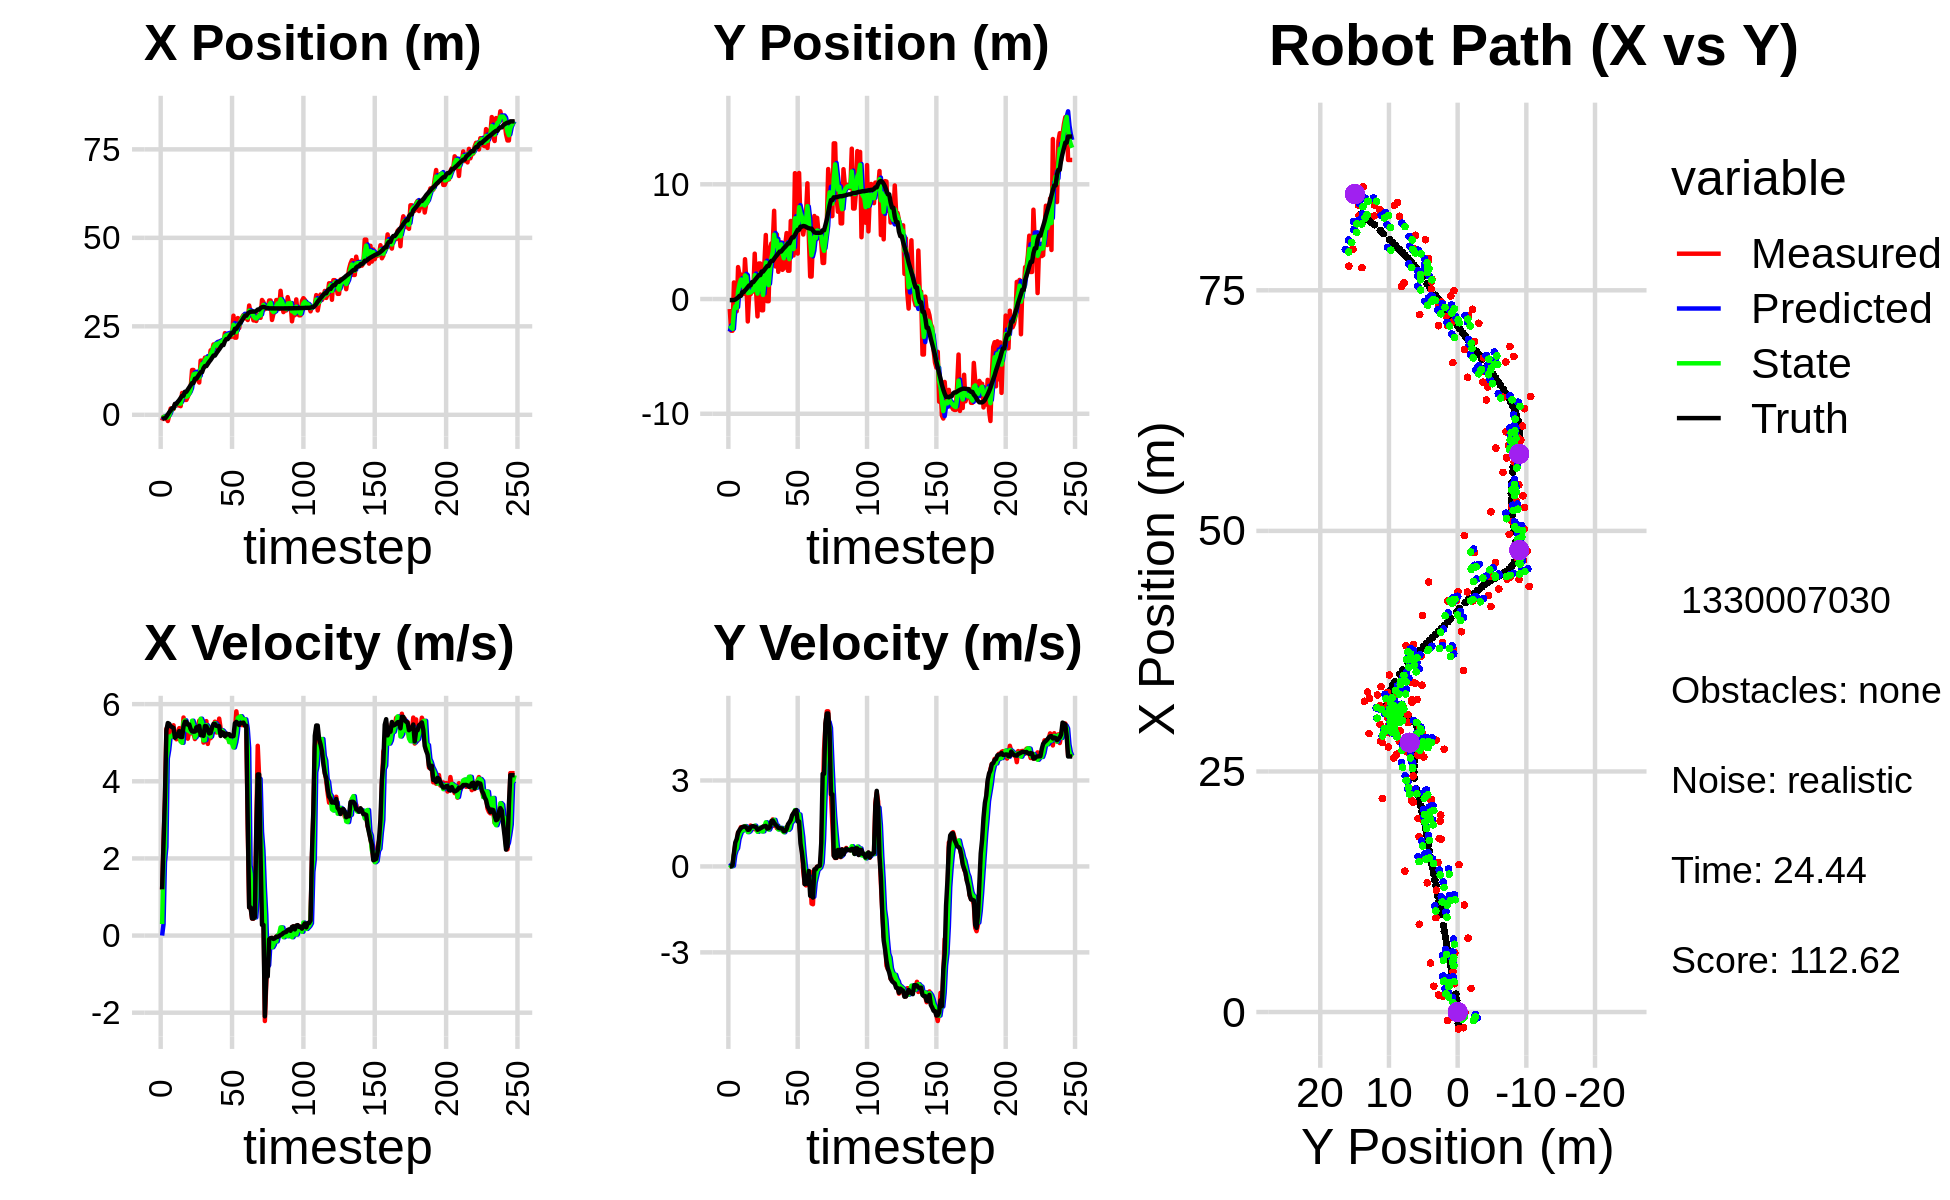

Data behind this chart, as committed beside it:
-9.646895970134938825e-01, -4.463911979675351027e+00, 0.000000000000000000e+00, -0.000000000000000000e+00, 0.000000000000000000e+00, 0.000000000000000000e+00, 0.000000000000000000e+00, 0.000000000000000000e+00, -5.923804941560092407e-01, -2.835612417795747131e+00, 0.000000000000000000e+00, 0.000000000000000000e+00, -1.187854051515603304e+00, -9.400221602430064438e-02, 0.000000000000000000e+00, 0.000000000000000000e+00, 0.000000000000000000e+00, 4.918573176837526262e-05
-1.634050040943970439e+00, -8.711980660560230127e-01, 1.188999957404544450e+00, 3.553001607949899158e-04, -5.923804941560092407e-01, -2.835612417795747131e+00, 0.000000000000000000e+00, 0.000000000000000000e+00, -8.886111471992075295e-01, -2.312883840099207333e+00, 2.987094218316811434e-01, 5.542563246378556796e-02, -1.173270464147862180e+00, -9.400368474293073484e-02, 1.199999999999999956e+00, 0.000000000000000000e+00, 1.200000047683715820e+00, -2.988226769957691431e-04
-5.815899368044986639e-01, -2.763703045866730434e+00, 2.434999855148070491e+00, 6.532727181406086008e-04, -8.587402050160394262e-01, -2.307341276852828749e+00, 2.987094218316811434e-01, 5.542563246378556796e-02, -6.655670700783481442e-01, -2.490591055722816360e+00, 1.898025368986021366e+00, 2.748305993889574306e-03, -9.968178273851910909e-01, -9.366696773322330527e-02, 2.399999999999999911e+00, 5.000000000000000104e-03, 2.400000095367431641e+00, -2.682844933588057756e-04
-5.815899368044986639e-01, -2.763703045866730434e+00, 3.533308674046926612e+00, 6.989454697521532700e-02, -4.757645331797459853e-01, -2.490316225123427429e+00, 1.898025368986021366e+00, 2.748305993889574306e-03, -4.960436522884619226e-01, -2.594420349164550110e+00, 2.297482865237116201e+00, 2.263325046617160885e-02, -9.968178273851910909e-01, -9.366696773322330527e-02, 3.600000000000000089e+00, 3.699999999999999817e-02, 3.599999904632568359e+00, -1.977903395891189575e-02
-8.883254229397252733e-01, 1.445208266081931203e+00, 5.358159007051579437e+00, 3.990772016490700680e-01, -2.662953657647503247e-01, -2.592157024117932806e+00, 2.297482865237116201e+00, 2.263325046617160885e-02, -5.031714489709271376e-01, -1.013979533502071817e+00, 4.592358288669412758e+00, 3.977953041289029601e-01, -5.211822984653058377e-01, -8.431737150324607188e-02, 5.322000000000000064e+00, 4.620000000000000218e-01, 5.342000007629394531e+00, -7.434301823377609253e-02
-1.756280779379097101e+00, -1.084839564104252835e-01, 5.417695325649357407e+00, 7.690011016732167803e-01, -4.393562010398582851e-02, -9.742000030891815321e-01, 4.592358288669412758e+00, 3.977953041289029601e-01, -7.571589645085703424e-01, -6.287281277846658023e-01, 4.814460635693599500e+00, 5.602391671987513311e-01, 8.453440649034377197e-02, -4.249230098286673613e-02, 5.509999999999999787e+00, 8.349999999999999645e-01, 5.572999954223632812e+00, -1.410005688667297363e-01
-6.286734341419411565e-02, -1.069215820576780329e+00, 5.255322847654576357e+00, 7.459535497246526647e-01, -2.757129009392103591e-01, -5.727042110647906359e-01, 4.814460635693599500e+00, 5.602391671987513311e-01, -1.668511650019581516e-01, -7.607442182702729427e-01, 5.160812009057334393e+00, 6.338068825968119491e-01, 7.053306100574928683e-01, 4.216344517639967343e-02, 5.490000000000000213e+00, 9.539999999999999591e-01, 5.572999954223632812e+00, -1.410005688667297363e-01
1.775153756522152682e+00, 2.784539236873722956e+00, 5.323801775442995599e+00, 1.189184099886588797e+00, 3.492300359037753266e-01, -6.973635300105917034e-01, 5.160812009057334393e+00, 6.338068825968119491e-01, 9.813382798372454197e-01, 6.703838263971187983e-01, 5.164401507078266285e+00, 9.470965947127276685e-01, 1.231503248160722874e+00, 1.369226116081206646e-01, 5.424999999999999822e+00, 1.177000000000000046e+00, 5.551000118255615234e+00, -2.197636067867279053e-01
1.648364171619747243e+00, 2.136322363214887332e+00, 5.153010977902954259e+00, 1.151034351002546918e+00, 1.497778430545072093e+00, 7.650934858683915429e-01, 5.164401507078266285e+00, 9.470965947127276685e-01, 1.567322398668120842e+00, 1.301878542325280552e+00, 5.162390256953392154e+00, 1.099038502194032763e+00, 1.856030225965466851e+00, 2.738170471109975801e-01, 5.403999999999999915e+00, 1.270999999999999908e+00, 5.551000118255615234e+00, -2.197636067867279053e-01
1.648364171619747243e+00, 2.136322363214887332e+00, 5.451445630587742563e+00, 1.370174965246897747e+00, 2.083561424363459924e+00, 1.411782392544683740e+00, 5.162390256953392154e+00, 1.099038502194032763e+00, 1.897142304438769855e+00, 1.700431564154527564e+00, 5.234844689876326562e+00, 1.233794975705823971e+00, 1.856030225965466851e+00, 2.738170471109975801e-01, 5.384000000000000341e+00, 1.336000000000000076e+00, 5.546999931335449219e+00, -2.462409287691116333e-01
2.940640852218519452e+00, 4.335501181310098540e-01, 5.177477211213916242e+00, 1.371300534265937232e+00, 2.420626773426402423e+00, 1.823811061725109983e+00, 5.234844689876326562e+00, 1.233794975705823971e+00, 2.657719672774464303e+00, 1.287739250064860563e+00, 5.214076956628118431e+00, 1.249042083869414510e+00, 3.096585035208482495e+00, 5.919898588178160725e-01, 5.128000000000000114e+00, 1.370999999999999996e+00, 5.308000087738037109e+00, -2.589138150215148926e-01
2.940640852218519452e+00, 4.335501181310098540e-01, 5.088548198360049568e+00, 1.370976670819799903e+00, 3.179127368437276058e+00, 1.412643458451801948e+00, 5.214076956628118431e+00, 1.249042083869414510e+00, 3.065288434163171871e+00, 1.035396333579569950e+00, 5.192368259349025017e+00, 1.274031052465038227e+00, 3.096585035208482495e+00, 5.919898588178160725e-01, 5.171999999999999709e+00, 1.391000000000000014e+00, 5.355999946594238281e+00, -2.631748318672180176e-01
2.675888419384609307e+00, 3.471774145302700454e+00, 5.215220479294009337e+00, 1.385023597024710229e+00, 3.584525260098074373e+00, 1.162799438826073839e+00, 5.192368259349025017e+00, 1.274031052465038227e+00, 3.173056433660089937e+00, 2.061519415325354210e+00, 5.169244910838943774e+00, 1.407382217919640022e+00, 3.686230421430036763e+00, 7.505703415701419079e-01, 5.171999999999999709e+00, 1.391000000000000014e+00, 5.355999946594238281e+00, -2.595813870429992676e-01
2.634316802362052456e+00, 1.547627850918070980e+00, 5.377028001297284199e+00, 1.374798890900757575e+00, 3.689980924743984314e+00, 2.202257637117318367e+00, 5.169244910838943774e+00, 1.407382217919640022e+00, 3.216196366981641575e+00, 1.947120520245544162e+00, 5.237755066180375785e+00, 1.373561105870904075e+00, 4.181893110453302143e+00, 8.822514858890524447e-01, 5.301999999999999602e+00, 1.356000000000000094e+00, 5.473000049591064453e+00, -2.503174245357513428e-01
2.447816372240898541e+00, -1.954643026824930185e+00, 5.042780067510579833e+00, 1.289338356095105720e+00, 3.739971873599679419e+00, 2.084476630832634569e+00, 5.237755066180375785e+00, 1.373561105870904075e+00, 3.159418416615761949e+00, 5.147396994903425949e-01, 5.030103312128844983e+00, 1.196038656556815072e+00, 4.786164045617688600e+00, 1.037333233705678426e+00, 5.147999999999999687e+00, 1.276999999999999913e+00, 5.303999900817871094e+00, -2.503174245357513428e-01
6.155413627707848612e+00, 4.123396717365652164e-01, 5.139568832246811603e+00, 1.273521898732030921e+00, 3.662428747828646358e+00, 6.343435651460240798e-01, 5.030103312128844983e+00, 1.196038656556815072e+00, 4.817072623157534039e+00, 5.500952583218253755e-01, 4.997387150497210051e+00, 1.223752785589700576e+00, 5.382929563817457463e+00, 1.185937626973640135e+00, 5.145999999999999908e+00, 1.284000000000000030e+00, 5.303999900817871094e+00, -2.428954094648361206e-01
6.155413627707848612e+00, 4.123396717365652164e-01, 5.652902535066682610e+00, 1.426040686463494245e+00, 5.316811338207255488e+00, 6.724705368807954997e-01, 4.997387150497210051e+00, 1.223752785589700576e+00, 5.684200660868317101e+00, 5.764941207658962341e-01, 5.538674920784104394e+00, 1.308574019223390783e+00, 5.382929563817457463e+00, 1.185937626973640135e+00, 5.424999999999999822e+00, 1.370999999999999996e+00, 5.596000194549560547e+00, -2.471111565828323364e-01
4.209949016866566751e+00, 6.563078608404374625e-01, 5.515961071763578083e+00, 1.404648160921086575e+00, 6.238068152946727452e+00, 7.073515226882353124e-01, 5.538674920784104394e+00, 1.308574019223390783e+00, 5.299664328862435880e+00, 6.899695359544538720e-01, 5.579641128074091405e+00, 1.350036357226292116e+00, 6.508473157911296880e+00, 1.470821960691975461e+00, 5.543999999999999595e+00, 1.399999999999999911e+00, 5.717999935150146484e+00, -2.493517994880676270e-01
4.209949016866566751e+00, 6.563078608404374625e-01, 5.382467468365399021e+00, 1.365596080627790698e+00, 5.857628441669844754e+00, 8.249731716770830614e-01, 5.579641128074091405e+00, 1.350036357226292116e+00, 5.122045036355866721e+00, 7.598833686664856479e-01, 5.354040010342573375e+00, 1.351597201505896573e+00, 6.508473157911296880e+00, 1.470821960691975461e+00, 5.543000000000000149e+00, 1.403000000000000025e+00, 5.717999935150146484e+00, -2.484691590070724487e-01
5.085425376674140630e+00, 3.955049976495256470e+00, 5.104281058159025442e+00, 1.295016876258329397e+00, 5.657449037390124502e+00, 8.950430888170752830e-01, 5.354040010342573375e+00, 1.351597201505896573e+00, 5.375588160272210203e+00, 2.081935245637901666e+00, 5.313498999370999343e+00, 1.422243073700132365e+00, 7.139755964283704515e+00, 1.630456194065321274e+00, 5.469000000000000306e+00, 1.387999999999999901e+00, 5.642000198364257812e+00, -2.487152367830276489e-01
6.060962200086938978e+00, 6.330102526924357154e-01, 5.292962143234064776e+00, 1.344273921235529690e+00, 5.906938060209309782e+00, 2.224159553007914791e+00, 5.313498999370999343e+00, 1.422243073700132365e+00, 5.976442155538332024e+00, 1.604495124403648276e+00, 5.304636415409692773e+00, 1.334157510685711312e+00, 7.748501539763017476e+00, 1.784985526395576283e+00, 5.472999999999999865e+00, 1.370000000000000107e+00, 5.642000198364257812e+00, -2.487152367830276489e-01
7.683438122377961754e+00, -1.514411941864191924e+00, 5.242208589217320913e+00, 1.283299005132845894e+00, 6.506905797079300946e+00, 1.737910875472219452e+00, 5.304636415409692773e+00, 1.334157510685711312e+00, 7.047781516267877855e+00, 4.736813497474470225e-01, 5.264587378086820202e+00, 1.208218222079544102e+00, 8.370266675750880125e+00, 1.938858492899131036e+00, 5.352999999999999758e+00, 1.278999999999999915e+00, 5.504000186920166016e+00, -2.400797307491302490e-01
1.266356205994368977e+01, 3.098570927172644041e+00, 5.364438054995007477e+00, 1.271209455716851622e+00, 7.574240254076560319e+00, 5.945031719554014771e-01, 5.264587378086820202e+00, 1.208218222079544102e+00, 9.851158471032309905e+00, 1.568255873604256001e+00, 5.570483475653218441e+00, 1.318878449083165538e+00, 8.975846052130311392e+00, 2.083197339057734521e+00, 5.293000000000000149e+00, 1.298000000000000043e+00, 5.449999809265136719e+00, -2.326777875423431396e-01
1.266356205994368977e+01, 3.098570927172644041e+00, 5.231595360429521335e+00, 1.305402667337747236e+00, 1.040820681859763219e+01, 1.700143718512572510e+00, 5.570483475653218441e+00, 1.318878449083165538e+00, 1.142900442032949471e+01, 2.242823887129495652e+00, 5.446811695175377999e+00, 1.357301844797866419e+00, 8.975846052130311392e+00, 2.083197339057734521e+00, 5.285999999999999588e+00, 1.328999999999999959e+00, 5.449999809265136719e+00, -2.445295453071594238e-01
1.111786317878217822e+01, -9.801573916909374073e-01, 5.095014410098278823e+00, 1.303037725944099945e+00, 1.197368558984703313e+01, 2.378554071609282339e+00, 5.446811695175377999e+00, 1.357301844797866419e+00, 1.160057063197260874e+01, 1.073171952412370178e+00, 5.137615997771379561e+00, 1.223218578049458216e+00, 1.019178080546370602e+01, 2.389094098372446684e+00, 5.291000000000000369e+00, 1.352999999999999980e+00, 5.461999893188476562e+00, -2.503808140754699707e-01
1.111786317878217822e+01, -9.801573916909374073e-01, 5.331692877114559082e+00, 1.382430442920313363e+00, 1.211433223174974749e+01, 1.195493810217316044e+00, 5.137615997771379561e+00, 1.223218578049458216e+00, 1.166690650706410359e+01, 3.546995490753185321e-01, 5.201727228964609040e+00, 1.225840658494660396e+00, 1.019178080546370602e+01, 2.389094098372446684e+00, 5.400000000000000355e+00, 1.391000000000000014e+00, 5.576000213623046875e+00, -2.536986470222473145e-01
9.807381391969764550e+00, 3.165129049906489023e+00, 5.419780111683333068e+00, 1.405270182100196275e+00, 1.218707922996056503e+01, 4.772836149247845494e-01, 5.201727228964609040e+00, 1.225840658494660396e+00, 1.111546850417886745e+01, 1.525356227121881014e+00, 5.262280523015513189e+00, 1.394857892015866963e+00, 1.081066966112527261e+01, 2.549531205814413948e+00, 5.317000000000000171e+00, 1.401000000000000023e+00, 5.498000144958496094e+00, -2.536986470222473145e-01
9.120800018524757746e+00, 5.581997378460830994e+00, 5.572296251161533931e+00, 1.438589867372244369e+00, 1.164169655648041868e+01, 1.664842016323467622e+00, 5.262280523015513189e+00, 1.394857892015866963e+00, 1.049546296481783436e+01, 3.186940172256103487e+00, 5.385849160047781581e+00, 1.540200148515745049e+00, 1.142826724095405311e+01, 2.712305767956959990e+00, 5.437000000000000277e+00, 1.413999999999999924e+00, 5.618000030517578125e+00, -2.526515126228332520e-01
1.531453228023943858e+01, -1.896789226878588808e-01, 5.442877762270110331e+00, 1.383668904013101386e+00, 1.103404788082261234e+01, 3.340960187107678170e+00, 5.385849160047781581e+00, 1.540200148515745049e+00, 1.294722193809828603e+01, 1.966215951622972025e+00, 5.622705079185877253e+00, 1.354578472674984768e+00, 1.204336237922708008e+01, 2.870928749085717158e+00, 5.193999999999999950e+00, 1.320999999999999952e+00, 5.359000205993652344e+00, -2.489431053400039673e-01
1.531453228023943858e+01, -1.896789226878588808e-01, 5.380850541500764805e+00, 1.367900565951968295e+00, 1.350949244601687305e+01, 2.101673798890470568e+00, 5.622705079185877253e+00, 1.354578472674984768e+00, 1.432853521275638720e+01, 1.212305844852873626e+00, 5.529980298478800016e+00, 1.287080606819223538e+00, 1.204336237922708008e+01, 2.870928749085717158e+00, 5.192000000000000171e+00, 1.328999999999999959e+00, 5.359000205993652344e+00, -2.489431053400039673e-01
1.342962274004281831e+01, 4.418845756410385128e+00, 5.003019531175742607e+00, 1.311250876227712636e+00, 1.488153324260426658e+01, 1.341013905534796047e+00, 5.529980298478800016e+00, 1.287080606819223538e+00, 1.424997181225695897e+01, 2.536645286728683502e+00, 5.058885632942292432e+00, 1.397594552501504328e+00, 1.315921473510468864e+01, 3.159420236349183231e+00, 5.177999999999999936e+00, 1.377999999999999892e+00, 5.357999801635742188e+00, -2.563264966011047363e-01
1.615749955182033659e+01, 4.846679194604748275e+00, 5.250466114111618232e+00, 1.453722492701529090e+00, 1.475586037555118857e+01, 2.676404741978833712e+00, 5.058885632942292432e+00, 1.397594552501504328e+00, 1.542425665282162939e+01, 3.520497355143942908e+00, 5.067724423606287942e+00, 1.492831120040999604e+00, 1.375696253806706260e+01, 3.326538308032828795e+00, 5.432000000000000384e+00, 1.582000000000000073e+00, 5.657999992370605469e+00, -2.701084911823272705e-01
1.615749955182033659e+01, 4.846679194604748275e+00, 5.559803936911466238e+00, 1.641276450512516361e+00, 1.593102909518225729e+01, 3.669780467148042735e+00, 5.067724423606287942e+00, 1.492831120040999604e+00, 1.601502481586884841e+01, 4.130458161015797103e+00, 5.456757845490269432e+00, 1.598397208132227743e+00, 1.375696253806706260e+01, 3.326538308032828795e+00, 5.426000000000000156e+00, 1.602999999999999980e+00, 5.657999992370605469e+00, -2.870510220527648926e-01
1.463674256231088933e+01, 7.691581233755411695e+00, 4.968799400398719257e+00, 1.417363618266479941e+00, 1.656070060041787428e+01, 4.290297881829020277e+00, 5.456757845490269432e+00, 1.598397208132227743e+00, 1.562299252797464888e+01, 5.606408777983025615e+00, 5.396755453680728287e+00, 1.625547978630365709e+00, 1.437729907043422806e+01, 3.508530124340033307e+00, 5.339999999999999858e+00, 1.522999999999999909e+00, 5.552999973297119141e+00, -2.778728902339935303e-01
1.553710693141883148e+01, 2.840684576724632038e+00, 5.209199391192919748e+00, 1.445364724765890063e+00, 1.616266807334272215e+01, 5.768963575846061786e+00, 5.396755453680728287e+00, 1.625547978630365709e+00, 1.588972436341160233e+01, 4.627473190250196211e+00, 5.224132216205476631e+00, 1.449061148789947184e+00, 1.498678278967124733e+01, 3.682148918079851452e+00, 5.240000000000000213e+00, 1.455000000000000071e+00, 5.438000202178955078e+00, -2.706554234027862549e-01
1.822583341626634379e+01, 5.626974924765195674e+00, 5.117160087825830317e+00, 1.333273327266778274e+00, 1.641213758503214848e+01, 4.772379305129191174e+00, 5.224132216205476631e+00, 1.449061148789947184e+00, 1.724691241162126687e+01, 5.101295230609204978e+00, 5.159917368587566777e+00, 1.423947150923963845e+00, 1.548840785037579337e+01, 3.821095451134770560e+00, 5.251999999999999780e+00, 1.411999999999999922e+00, 5.438000202178955078e+00, -2.548826634883880615e-01
1.796266007404775067e+01, 2.370592578617774837e+00, 5.397331172328272864e+00, 1.330900967713499305e+00, 1.776290414848002186e+01, 5.243689945701601296e+00, 5.159917368587566777e+00, 1.423947150923963845e+00, 1.784343529127787065e+01, 4.125806364298541418e+00, 5.351733068917971181e+00, 1.288937587691396214e+00, 1.610239100454395711e+01, 3.980557902659530356e+00, 5.397999999999999687e+00, 1.348000000000000087e+00, 5.564000129699707031e+00, -2.417619824409484863e-01
1.987778234482906470e+01, 4.936784013696132511e+00, 5.424516747711700226e+00, 1.337604523124579003e+00, 1.837860859816966652e+01, 4.254700123067681083e+00, 5.351733068917971181e+00, 1.288937587691396214e+00, 1.908305443988601624e+01, 4.520760766470651504e+00, 5.332958959685304201e+00, 1.333016975193335396e+00, 1.672987627969915181e+01, 4.134950622158758193e+00, 5.487000000000000099e+00, 1.332000000000000073e+00, 5.645999908447265625e+00, -2.417619824409484863e-01
1.987778234482906470e+01, 4.936784013696132511e+00, 5.545028691003054178e+00, 1.341521876615900499e+00, 1.961635033585454835e+01, 4.654062463989984799e+00, 5.332958959685304201e+00, 1.333016975193335396e+00, 1.972523649946046476e+01, 4.764049555911541667e+00, 5.508056315507342759e+00, 1.346002573077074826e+00, 1.672987627969915181e+01, 4.134950622158758193e+00, 5.487000000000000099e+00, 1.330000000000000071e+00, 5.645999908447265625e+00, -2.373712956905364990e-01
1.983479380610543075e+01, 2.543868764945062200e+00, 5.266124829099724458e+00, 1.269573274992343626e+00, 2.027604213101119868e+01, 4.898649813219249083e+00, 5.508056315507342759e+00, 1.346002573077074826e+00, 2.004882561370444805e+01, 3.982420456100970618e+00, 5.466660666315902972e+00, 1.235426281968738271e+00, 1.735979723943048114e+01, 4.287758334157044438e+00, 5.437999999999999723e+00, 1.304999999999999938e+00, 5.592000007629394531e+00, -2.365687638521194458e-01
1.802614626673987175e+01, 2.680612429686927811e+00, 5.363044530970904056e+00, 1.242086800033554539e+00, 2.059549168033603905e+01, 4.105963084297844290e+00, 5.466660666315902972e+00, 1.235426281968738271e+00, 1.945086893071449907e+01, 3.552701150452305612e+00, 5.270903420875476364e+00, 1.192499395387484507e+00, 1.797666239782117970e+01, 4.435936911602473387e+00, 5.432000000000000384e+00, 1.227000000000000091e+00, 5.568999767303466797e+00, -2.275884747505187988e-01
2.070899653475305868e+01, 4.712467937227721393e+00, 5.624708887415928338e+00, 1.304502920701120061e+00, 1.997795927280204609e+01, 3.671951089991054129e+00, 5.270903420875476364e+00, 1.192499395387484507e+00, 2.035046062027744540e+01, 4.078771894898420847e+00, 5.329460074133764991e+00, 1.276930808637429582e+00, 1.848564982459449979e+01, 4.552515967606664660e+00, 5.429000000000000270e+00, 1.239000000000000101e+00, 5.568999767303466797e+00, -2.278946042060852051e-01
2.010507643241129827e+01, 5.750987275748432381e+00, 5.373174521578535590e+00, 1.377753170526111015e+00, 2.088340662769082101e+01, 4.206464975762163938e+00, 5.329460074133764991e+00, 1.276930808637429582e+00, 2.053379306154235806e+01, 4.808695632685457966e+00, 5.327992081755863474e+00, 1.372567871450236066e+00, 1.909530520474886828e+01, 4.695381149370766671e+00, 5.176000000000000156e+00, 1.306000000000000050e+00, 5.339000225067138672e+00, -2.510055005550384521e-01
2.047256344551306029e+01, 2.465721114197699126e+00, 5.211407950034709913e+00, 1.336274077313227560e+00, 2.106659226971794396e+01, 4.945952419830481617e+00, 5.327992081755863474e+00, 1.372567871450236066e+00, 2.077928314175461111e+01, 3.982022900482571348e+00, 5.316781604886549495e+00, 1.276166840645127198e+00, 1.970244288487956297e+01, 4.852524741337426839e+00, 5.272000000000000242e+00, 1.473000000000000087e+00, 5.473999977111816406e+00, -2.510055005550384521e-01
2.047256344551306029e+01, 2.465721114197699126e+00, 5.312787598079686369e+00, 1.509242964266416909e+00, 2.131096130224326757e+01, 4.109639584547084112e+00, 5.316781604886549495e+00, 1.276166840645127198e+00, 2.093636507488998788e+01, 3.477192748660305810e+00, 5.275858532698081582e+00, 1.329160420814793575e+00, 1.970244288487956297e+01, 4.852524741337426839e+00, 5.253999999999999559e+00, 1.536999999999999922e+00, 5.473999977111816406e+00, -2.767856717109680176e-01
2.308369374300015053e+01, 6.807394846296847213e+00, 5.175322327072062301e+00, 1.593192831322592262e+00, 2.146395092815979666e+01, 3.610108790741785256e+00, 5.275858532698081582e+00, 1.329160420814793575e+00, 2.220926692094937849e+01, 4.858168886964358890e+00, 5.217410379261997910e+00, 1.552207965805641798e+00, 2.080320334444340702e+01, 5.177966101789852615e+00, 5.168999999999999595e+00, 1.625000000000000000e+00, 5.418000221252441406e+00, -2.986376583576202393e-01
2.210251134636756731e+01, 3.796159728690604140e+00, 5.146665852572640532e+00, 1.677021394706786017e+00, 2.273100795887557979e+01, 5.013389683544922981e+00, 5.217410379261997910e+00, 1.552207965805641798e+00, 2.245288154493007582e+01, 4.543899454541727501e+00, 5.134552077276134163e+00, 1.569728165853293111e+00, 2.139919638654433953e+01, 5.374081596527392257e+00, 5.235000000000000320e+00, 1.790000000000000036e+00, 5.532999992370605469e+00, -3.149970471858978271e-01
2.210251134636756731e+01, 3.796159728690604140e+00, 5.228482636892467283e+00, 1.861577673069541694e+00, 2.296633675265768915e+01, 4.700872271127057189e+00, 5.134552077276134163e+00, 1.569728165853293111e+00, 2.257254443349165030e+01, 4.356916415997741154e+00, 5.174298734453530280e+00, 1.673264157384092288e+00, 2.139919638654433953e+01, 5.374081596527392257e+00, 5.211999999999999744e+00, 1.856999999999999984e+00, 5.532999992370605469e+00, -3.420503735542297363e-01
2.218127544268766727e+01, 1.096921633056992462e+01, 5.020639075036137378e+00, 1.862581134473694222e+00, 2.308997430693700181e+01, 4.524242831736150272e+00, 5.174298734453530280e+00, 1.673264157384092288e+00, 2.268993364372792243e+01, 7.031426243325530123e+00, 5.014927200796705620e+00, 1.967057841819375597e+00, 2.199910426150247744e+01, 5.588832838962142446e+00, 5.222000000000000419e+00, 1.939000000000000057e+00, 5.571000099182128906e+00, -3.552459180355072021e-01
2.198547542097318797e+01, 6.710712416758485510e+00, 5.129952435390222831e+00, 1.946986616555558047e+00, 2.319142636380759370e+01, 7.228132027507467861e+00, 5.014927200796705620e+00, 1.967057841819375597e+00, 2.264018402653664452e+01, 7.026726096856096504e+00, 5.066991799412661202e+00, 1.941260331148266571e+00, 2.260301947634159347e+01, 5.813244326498423931e+00, 5.169999999999999929e+00, 1.965000000000000080e+00, 5.531000137329101562e+00, -3.627389371395111084e-01
2.211034822508991127e+01, 3.961540206594906799e+00, 5.014036036453401124e+00, 1.615941815620582478e+00, 2.314688320647790931e+01, 7.220852129970923627e+00, 5.066991799412661202e+00, 1.941260331148266571e+00, 2.268572914375869232e+01, 5.947174099556645999e+00, 4.979406079795675844e+00, 1.688304709115164393e+00, 2.320258498173974360e+01, 6.036354049245085562e+00, 5.171999999999999709e+00, 1.568000000000000060e+00, 5.403999805450439453e+00, -3.117730915546417236e-01
2.800397896803005793e+01, 1.098622845058336139e+01, 5.014036036453401124e+00, 1.615941815620582478e+00, 2.318366975173826106e+01, 6.116004570468162704e+00, 4.979406079795675844e+00, 1.688304709115164393e+00, 2.543279730632331948e+01, 8.005185666894300667e+00, 4.876419947161307888e+00, 1.812336886721789719e+00, 2.320258498173974360e+01, 6.036354049245085562e+00, 5.171999999999999709e+00, 1.568000000000000060e+00, 5.403999805450439453e+00, -3.117730915546417236e-01
2.179585218410422698e+01, 6.442621066351901682e+00, 5.297982218164491108e+00, 1.049850305163082975e+00, 2.592043930103945115e+01, 8.186419355566480149e+00, 4.876419947161307888e+00, 1.812336886721789719e+00, 2.406011041978698728e+01, 7.490210599712402662e+00, 5.014882071737519986e+00, 1.409456154300479103e+00, 2.431358885774357859e+01, 6.305285914326028696e+00, 5.503000000000000114e+00, 8.040000000000000480e-01, 5.561999797821044922e+00, -1.956260949373245239e-01
2.179585218410422698e+01, 6.442621066351901682e+00, 5.814230970980591273e+00, 6.459234477019326626e-01, 2.456159862696073759e+01, 7.631156215142450350e+00, 5.014882071737519986e+00, 1.409456154300479103e+00, 2.334702104345574725e+01, 7.150516016876980352e+00, 5.248162117853539144e+00, 1.024012479734641712e+00, 2.431358885774357859e+01, 6.305285914326028696e+00, 5.540000000000000036e+00, 4.919999999999999929e-01, 5.561999797821044922e+00, -1.106398552656173706e-01
2.733681201951864637e+01, 5.621623678846043859e+00, 5.552762319001766755e+00, -1.576506311952304840e-01, 2.387183725524110045e+01, 7.252917264850444745e+00, 5.248162117853539144e+00, 1.024012479734641712e+00, 2.540813689103497452e+01, 6.589873313541777300e+00, 5.639226089347834758e+00, 4.341729476795951337e-01, 2.494823241262340474e+01, 6.366456492439142245e+00, 5.504999999999999893e+00, 7.599999999999999811e-02, 5.506000041961669922e+00, 2.838376350700855255e-02
2.452049434178923093e+01, 6.475553213790345097e+00, 5.615305416040491160e+00, -6.068331014006456137e-01, 2.597205949996975960e+01, 6.633290608309736491e+00, 5.639226089347834758e+00, 4.341729476795951337e-01, 2.529344957075084821e+01, 6.545923186756609446e+00, 5.667376410305076107e+00, -4.421268159451408053e-02, 2.557945895201581266e+01, 6.343759997828795072e+00, 5.458999999999999631e+00, -6.199999999999999956e-01, 5.493999958038330078e+00, 1.076499223709106445e-01
2.704703509860296151e+01, 7.443527325639614389e+00, 5.623172877283412419e+00, -6.619462383554386431e-01, 2.586018721178135493e+01, 6.541501918597157683e+00, 5.667376410305076107e+00, -4.421268159451408053e-02, 2.639239478460603294e+01, 6.876237362648798701e+00, 5.686920155405635668e+00, -2.960089038978471754e-01, 2.610024619127774059e+01, 6.288400157169814264e+00, 5.511000000000000121e+00, -6.029999999999999805e-01, 5.544000148773193359e+00, 1.171782910823822021e-01
2.753903353229957673e+01, 1.008367632284890725e+01, 5.456324721576947034e+00, -6.423052791573651277e-01, 2.696108680014659598e+01, 6.846636472259014283e+00, 5.686920155405635668e+00, -2.960089038978471754e-01, 2.720894290449533059e+01, 8.094815406501192356e+00, 5.624661633312412867e+00, -3.491450857133130414e-01, 2.672398161911043601e+01, 6.217422946057594046e+00, 5.511000000000000121e+00, -6.029999999999999805e-01, 5.544000148773193359e+00, 1.171782910823822021e-01
2.821079897911420531e+01, 5.470558806605360758e+00, 5.555964813517577205e+00, -1.836740607756264243e-01, 2.777140906782657126e+01, 8.059900897929860975e+00, 5.624661633312412867e+00, -3.491450857133130414e-01, 2.797056110616635394e+01, 7.058671000286011576e+00, 5.591588992155801741e+00, -3.573537316913768525e-01, 2.736044001566038020e+01, 6.172055705350820709e+00, 5.520999999999999908e+00, -1.590000000000000024e-01, 5.522999763488769531e+00, 3.304686024785041809e-02
2.730799287596314784e+01, 1.961515411042004997e+00, 5.524981602195048858e+00, -1.826497900268930219e-01, 2.852972000538193242e+01, 7.022935627116873469e+00, 5.591588992155801741e+00, -3.573537316913768525e-01, 2.795418883291389989e+01, 5.062085987989966895e+00, 5.605405765002052121e+00, -4.410241094082474334e-01, 2.799451708848815912e+01, 6.137633784197850773e+00, 5.440000000000000391e+00, -1.024999999999999911e+00, 5.522999763488769531e+00, 3.304686024785041809e-02
2.730799287596314784e+01, 1.961515411042004997e+00, 5.373368109883760013e+00, -1.298344255609764186e+00, 2.851472940941410528e+01, 5.017983577049141886e+00, 5.605405765002052121e+00, -4.410241094082474334e-01, 2.798485875850521865e+01, 3.809715222752449115e+00, 5.372187809487216192e+00, -9.293153565932287252e-01, 2.799451708848815912e+01, 6.137633784197850773e+00, 5.440000000000000391e+00, -1.024999999999999911e+00, 5.535999774932861328e+00, 2.370816469192504883e-01
... 188 more rows
